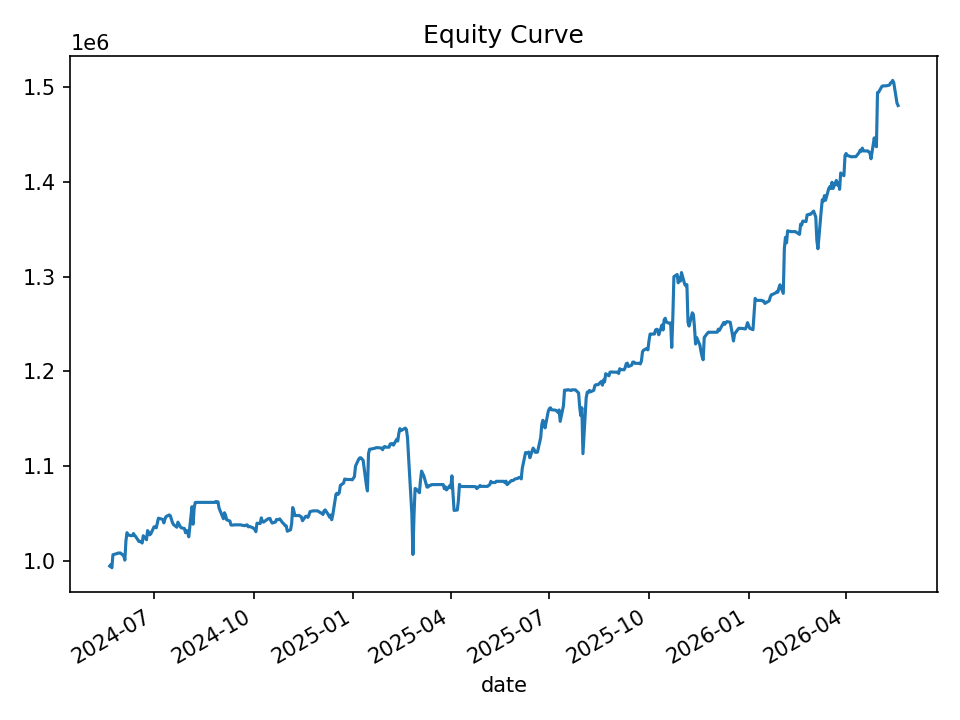

Source data for this figure (header and first rows):
date, equity, cash_realized, open_positions, gross_exposure, exposure_pct
2024-05-21, 994684, 1000000, 2, 99749, 0.1003
2024-05-22, 996207, 993800, 2, 99416, 0.09979
2024-05-23, 992846, 996641, 4, 198704, 0.2001
2024-05-24, 1006655, 994813, 6, 299927, 0.2979
2024-05-28, 1007950, 1010761, 1, 50524, 0.05013
2024-05-29, 1008536, 1007225, 2, 100741, 0.09989
2024-05-30, 1008371, 1009170, 4, 201626, 0.2
2024-05-31, 1008452, 1008337, 4, 201574, 0.1999
2024-06-03, 1005410, 1009521, 4, 201397, 0.2003
2024-06-04, 1000921, 1004271, 7, 350641, 0.3503
2024-06-05, 1021404, 1005399, 13, 658814, 0.645
2024-06-06, 1029904, 1028297, 2, 102816, 0.09983
2024-06-07, 1027512, 1027385, 1, 51337, 0.04996
2024-06-10, 1026709, 1026709, 0, 0.0, 0.0
2024-06-11, 1026942, 1026709, 1, 51314, 0.04997
2024-06-12, 1028994, 1028260, 1, 51364, 0.04992
2024-06-13, 1026885, 1028581, 1, 51418, 0.05007
2024-06-14, 1025837, 1026109, 2, 102491, 0.09991
2024-06-17, 1020603, 1024627, 4, 204292, 0.2002
2024-06-18, 1020808, 1019070, 7, 357246, 0.35
2024-06-20, 1018998, 1019502, 9, 458701, 0.4501
2024-06-21, 1026703, 1019783, 9, 460573, 0.4486
2024-06-24, 1022485, 1026781, 6, 307120, 0.3004
2024-06-25, 1032085, 1023694, 10, 513721, 0.4978
2024-06-26, 1030305, 1031223, 2, 102987, 0.09996
2024-06-27, 1027665, 1029700, 4, 205576, 0.2
2024-06-28, 1028753, 1028789, 3, 154211, 0.1499
2024-07-01, 1036158, 1030441, 5, 258644, 0.2496
2024-07-02, 1036082, 1034467, 2, 103501, 0.0999
2024-07-03, 1035059, 1036904, 1, 51818, 0.05006
2024-07-05, 1045165, 1035913, 3, 155965, 0.1492
2024-07-08, 1044284, 1044796, 1, 52166, 0.04995
2024-07-09, 1043970, 1044199, 3, 156556, 0.15
2024-07-10, 1040256, 1044151, 3, 156094, 0.1501
2024-07-11, 1044197, 1040965, 5, 260193, 0.2492
2024-07-12, 1046887, 1045246, 3, 156791, 0.1498
2024-07-15, 1048653, 1048106, 1, 52375, 0.04995
2024-07-16, 1047725, 1048801, 2, 104666, 0.0999
2024-07-17, 1044146, 1045564, 1, 52242, 0.05003
2024-07-18, 1040447, 1044529, 4, 208261, 0.2002
2024-07-19, 1038396, 1039801, 2, 103902, 0.1001
2024-07-22, 1035666, 1040668, 2, 103946, 0.1004
2024-07-23, 1041028, 1035758, 2, 103643, 0.09956
2024-07-24, 1038955, 1038955, 0, 0.0, 0.0
2024-07-25, 1036747, 1038955, 4, 207463, 0.2001
2024-07-26, 1035074, 1043477, 3, 156117, 0.1508
2024-07-29, 1034333, 1038804, 1, 51936, 0.05021
2024-07-30, 1029869, 1034447, 2, 103164, 0.1002
2024-07-31, 1032277, 1025310, 3, 153639, 0.1488
2024-08-01, 1030645, 1032688, 3, 154808, 0.1502
2024-08-02, 1025547, 1027186, 4, 204918, 0.1998
2024-08-05, 1057347, 1009674, 15, 778116, 0.7359
2024-08-06, 1038849, 1039755, 24, 1237564, 1.191
2024-08-07, 1055962, 1066556, 6, 318074, 0.3012
2024-08-08, 1061743, 1061110, 7, 371066, 0.3495
2024-08-09, 1061880, 1061880, 0, 0.0, 0.0
2024-08-12, 1061880, 1061880, 0, 0.0, 0.0
2024-08-13, 1061880, 1061880, 0, 0.0, 0.0
2024-08-14, 1061880, 1061880, 0, 0.0, 0.0
2024-08-15, 1061880, 1061880, 0, 0.0, 0.0
... 440 more rows
